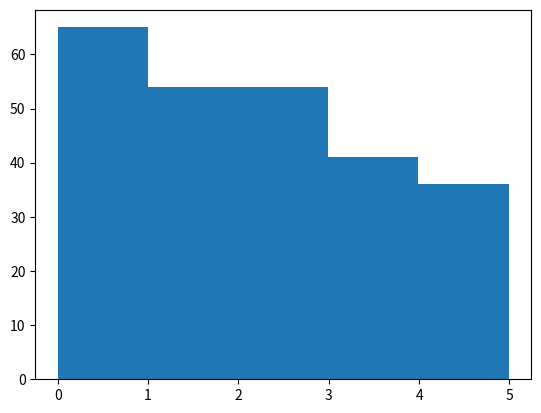

Source code (Python):

import numpy
import matplotlib.pyplot as plt

x = numpy.random.uniform(0.0, 5.0, 250)

plt.hist(x, 5)
plt.show()
